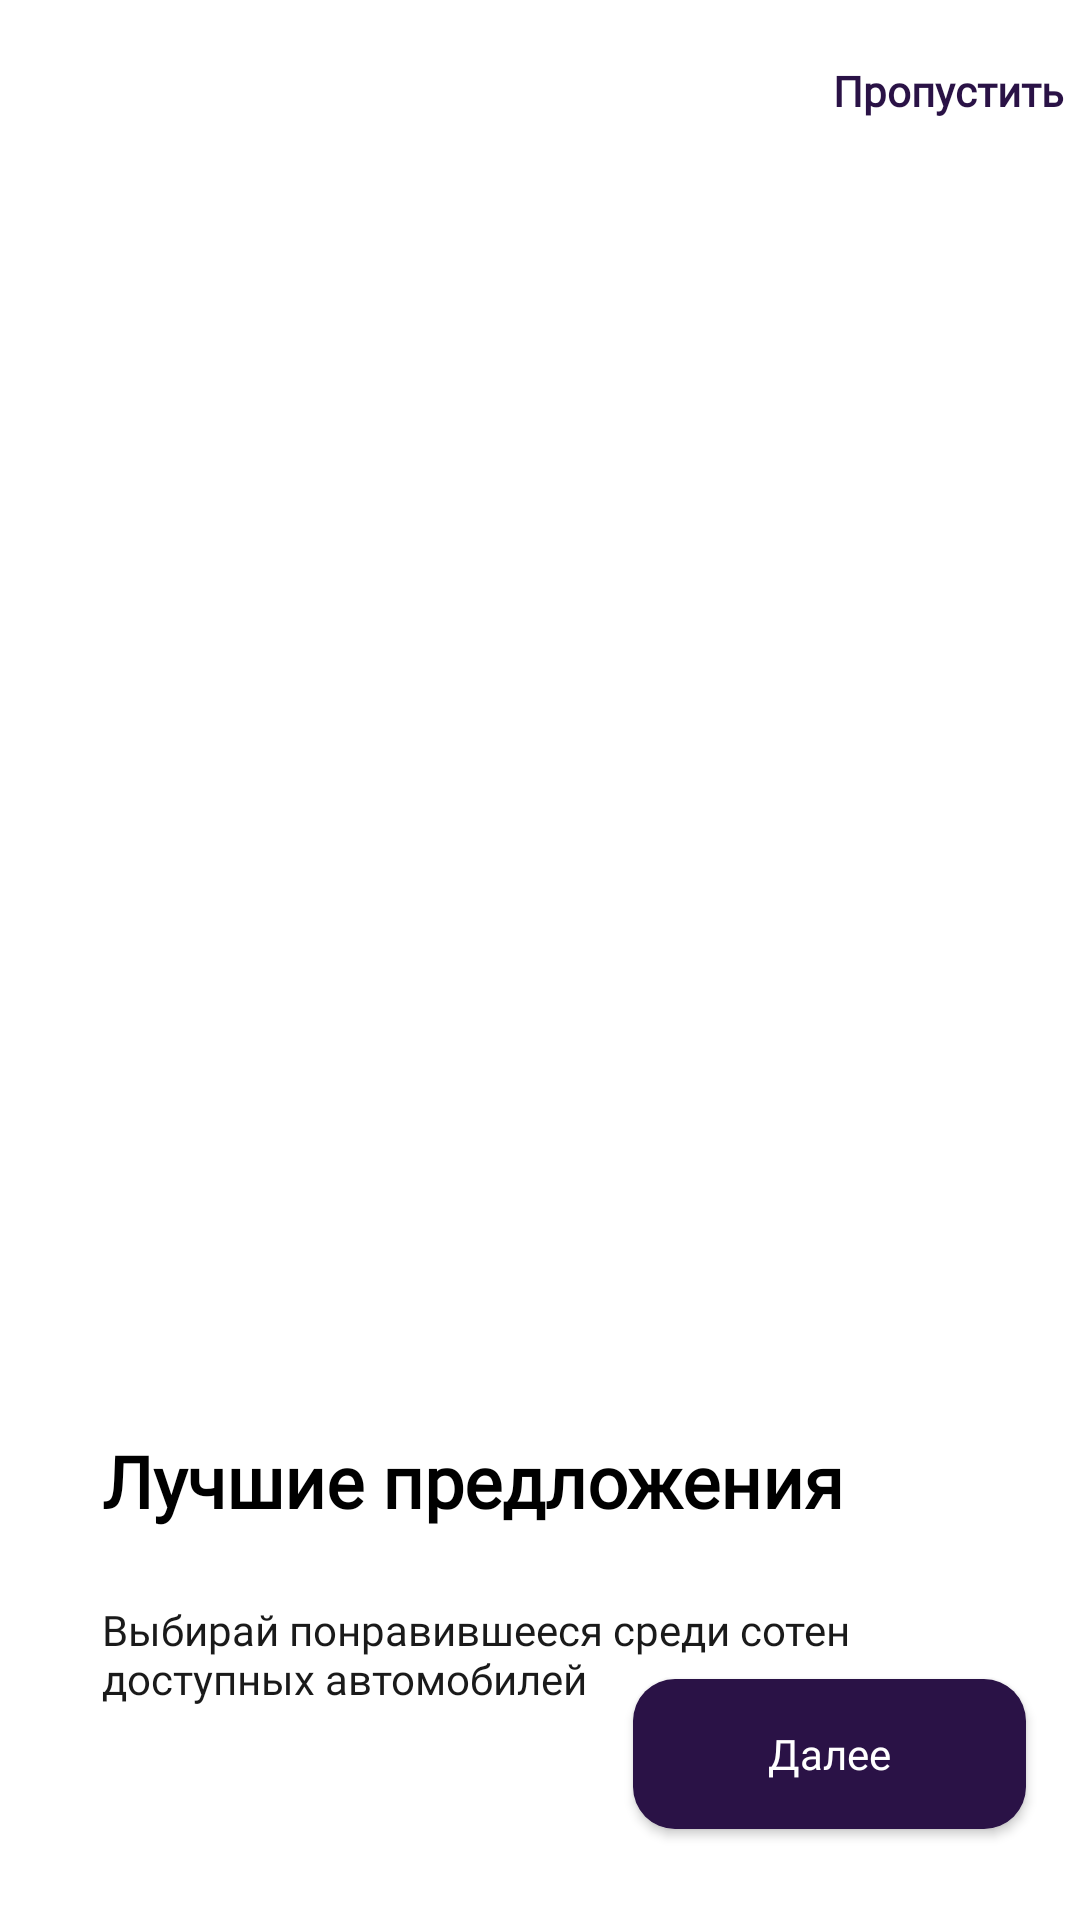

The Android layout XML behind this screen, and the referenced resources:
<!-- AndroidManifest.xml: application theme Base.Theme.KweallApp -->
<!-- res/layout/onboarding_3.xml -->
<?xml version="1.0" encoding="utf-8"?>
<androidx.constraintlayout.widget.ConstraintLayout xmlns:android="http://schemas.android.com/apk/res/android"
    xmlns:app="http://schemas.android.com/apk/res-auto"
    xmlns:tools="http://schemas.android.com/tools"
    android:orientation="vertical"
    android:layout_width="match_parent"
    android:layout_height="match_parent"
    >
    <androidx.constraintlayout.widget.Guideline
        android:id="@+id/guidelineStart"
        android:layout_width="wrap_content"
        android:layout_height="wrap_content"
        android:orientation="vertical"
        app:layout_constraintGuide_percent="0.05" />

    <androidx.constraintlayout.widget.Guideline
        android:id="@+id/guidelineEnd"
        android:layout_width="wrap_content"
        android:layout_height="wrap_content"
        android:orientation="vertical"
        app:layout_constraintGuide_percent="0.95" />

    <androidx.constraintlayout.widget.Guideline
        android:id="@+id/guidelineTop"
        android:layout_width="wrap_content"
        android:layout_height="wrap_content"
        android:orientation="horizontal"
        app:layout_constraintGuide_percent="0.01" />

    <Button
        android:id="@+id/button_skip"
        style="@style/TextAppearance.AppCompat.BoldText.ButtonSkip"
        android:layout_width="0dp"
        android:layout_height="wrap_content"
        android:background="@android:color/transparent"
        android:text="@string/button_skip"
        app:layout_constraintEnd_toEndOf="parent"
        app:layout_constraintTop_toTopOf="@+id/guidelineTop" />

    <ImageView
        android:id="@+id/imageView"
        android:layout_width="412dp"
        android:layout_height="307dp"
        android:layout_marginTop="52dp"
        android:scaleType="fitXY"
        android:src="@drawable/ic_onboarding_3"
        app:layout_constraintEnd_toEndOf="parent"
        app:layout_constraintStart_toStartOf="parent"
        app:layout_constraintTop_toBottomOf="@+id/button_skip" />

    <TextView
        android:id="@+id/textView3"
        android:layout_width="0dp"
        android:layout_height="wrap_content"
        android:layout_marginTop="64dp"
        android:layout_marginStart="16dp"
        style="@style/TextAppearance.AppCompat.BoldText.Weight600Sp24"
        android:text="@string/text_best_offers"
        android:textColor="#000000"
        app:layout_constraintStart_toStartOf="@+id/guidelineStart"
        app:layout_constraintTop_toBottomOf="@+id/imageView" />

    <TextView
        android:id="@+id/textView4"
        android:layout_width="304dp"
        android:layout_height="wrap_content"
        android:layout_marginTop="24dp"
        style="@style/TextAppearance.AppCompat.BaseText"
        android:text="@string/text_choose_cars"
        android:textColor="#1A1A1A"
        app:layout_constraintStart_toStartOf="@+id/textView3"
        app:layout_constraintTop_toBottomOf="@+id/textView3" />

    <Button
        android:id="@+id/button_continue"
        style="@style/TextAppearance.AppCompat.BaseText.WhiteForButton"
        android:layout_width="131dp"
        android:layout_height="50dp"
        android:layout_marginBottom="40dp"
        android:background="@drawable/rounded_button_continue"
        android:text="@string/button_continue"
        app:layout_constraintBottom_toBottomOf="parent"
        app:layout_constraintEnd_toStartOf="@+id/guidelineEnd"
        app:layout_constraintTop_toBottomOf="@+id/textView4" />

    <ImageView
        android:id="@+id/imageView1"
        android:layout_width="16dp"
        android:layout_height="8dp"
        android:layout_marginBottom="80dp"
        android:layout_marginStart="20dp"
        android:src="@drawable/gray_line"
        app:layout_constraintBottom_toBottomOf="parent"
        app:layout_constraintHorizontal_chainStyle="packed"
        app:layout_constraintStart_toStartOf="@+id/guidelineStart"
        app:layout_constraintTop_toBottomOf="@+id/textView4"
        app:layout_constraintVertical_bias="0.845" />

    <ImageView
        android:id="@+id/imageView2"
        android:layout_width="16dp"
        android:layout_height="8dp"
        android:layout_marginStart="8dp"
        android:src="@drawable/gray_line"
        app:layout_constraintBottom_toBottomOf="@+id/imageView1"
        app:layout_constraintHorizontal_chainStyle="packed"
        app:layout_constraintStart_toEndOf="@id/imageView1"
        app:layout_constraintTop_toTopOf="@+id/imageView1"
        app:layout_constraintVertical_bias="0.845" />

    <ImageView
        android:id="@+id/imageView3"
        android:layout_width="40dp"
        android:layout_height="8dp"
        android:layout_marginStart="8dp"
        android:src="@drawable/purple_line"
        app:layout_constraintBottom_toBottomOf="@+id/imageView2"
        app:layout_constraintHorizontal_chainStyle="packed"
        app:layout_constraintStart_toEndOf="@id/imageView2"
        app:layout_constraintTop_toTopOf="@+id/imageView2"
        app:layout_constraintVertical_bias="0.845" />

</androidx.constraintlayout.widget.ConstraintLayout>
<!-- resources referenced by this layout -->
<resources>
  <!-- drawable gray_line: png bitmap (drawable, 258 bytes) -->
  <!-- drawable purple_line: png bitmap (drawable, 283 bytes) -->
  <!-- drawable rounded_button_continue (drawable) -->
  <shape xmlns:android="http://schemas.android.com/apk/res/android">
      <solid android:color="#2A1246" />
      <corners android:radius="14dp" />
  </shape>
  <string name="button_continue">Далее</string>
  <string name="button_skip">Пропустить</string>
  <string name="text_best_offers">Лучшие предложения</string>
  <string name="text_choose_cars">Выбирай понравившееся среди сотен доступных автомобилей</string>
  <style name="TextAppearance.AppCompat.BaseText">
          <item name="android:fontFamily">@font/montserrat_regular</item>
          <item name="android:textSize">14sp</item>
          <item name="android:textColor">#000000</item>
          <item name="android:fontWeight">400</item>
          <item name="android:textFontWeight">400</item>
      </style>
  <style name="TextAppearance.AppCompat.BaseText.WhiteForButton">
          <item name="android:textColor">#FFFFFF</item>
          <item name="android:textAllCaps">false</item>
          <item name="android:fontWeight">500</item>
          <item name="android:textFontWeight">500</item>
      </style>
  <style name="TextAppearance.AppCompat.BoldText.ButtonSkip">
          <item name="android:textSize">14sp</item>
          <item name="android:textColor">#2A1246</item>
          <item name="android:fontWeight">600</item>
          <item name="android:textFontWeight">600</item>
          <item name="android:textAllCaps">false</item>
      </style>
  <style name="TextAppearance.AppCompat.BoldText.Weight600Sp24">
          <item name="android:textSize">24sp</item>
          <item name="android:textColor">#1A1A1A</item>
          <item name="android:fontWeight">600</item>
          <item name="android:textFontWeight">600</item>
      </style>
  <style name="Base.Theme.KweallApp" parent="Theme.Material3.DayNight.NoActionBar">
          <item name="android:statusBarColor">@color/white</item>
          <item name="android:windowLightStatusBar">true</item>
                          <item name="colorPrimary">@color/purple_500</item>
                          <item name="colorPrimaryVariant">@color/purple_700</item>
                          <item name="colorOnPrimary">@color/white</item>
                          <item name="colorSecondary">@color/purple_500</item>
                          <item name="colorOnSecondary">@color/black</item>
          <item name="android:windowBackground">@color/white</item>
      </style>
  <color name="white">#FFFFFFFF</color>
  <color name="purple_500">#2A1246</color>
  <color name="purple_700">#FFFFFF</color>
  <color name="black">#FF000000</color>
</resources>
